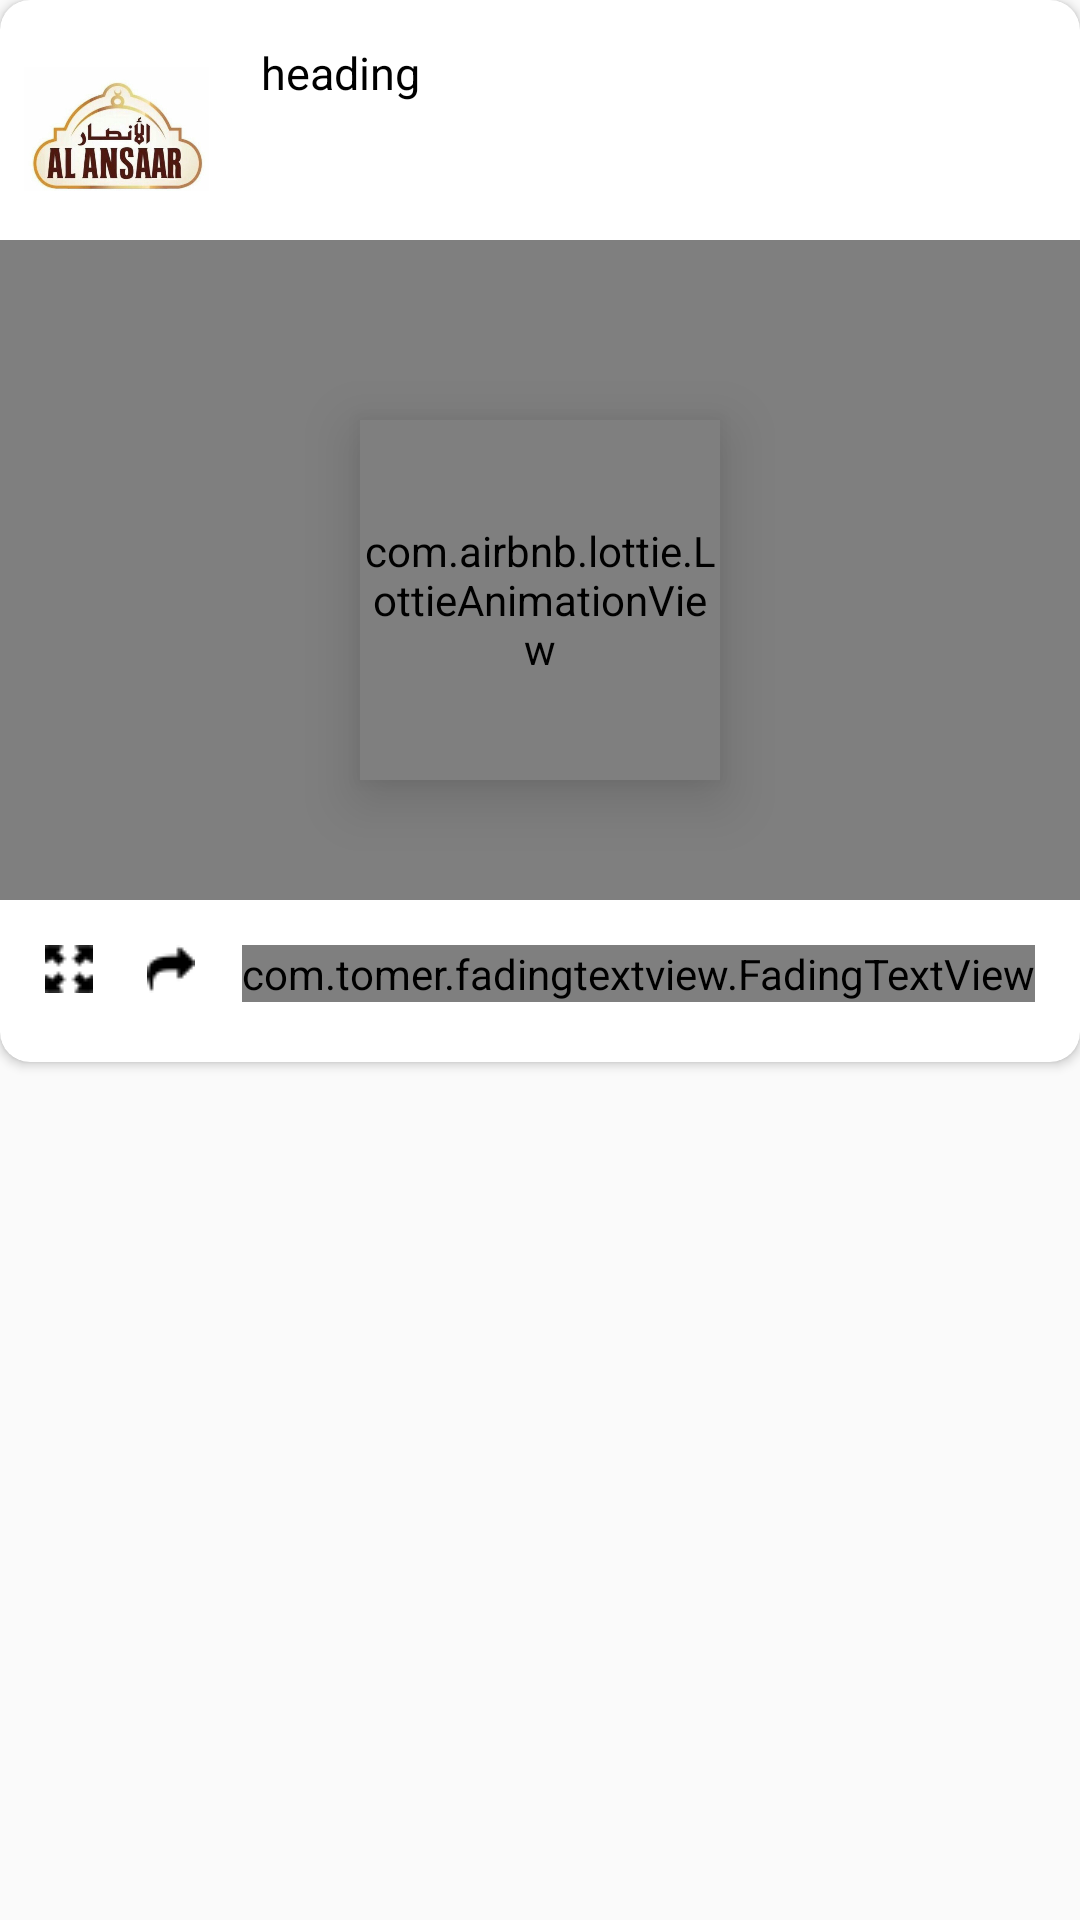

This screen was rendered from an Android layout file. Write that file and the resources it references.
<!-- AndroidManifest.xml: application theme AppTheme -->
<!-- res/layout/video_list.xml -->
<?xml version="1.0" encoding="utf-8"?>
<RelativeLayout xmlns:android="http://schemas.android.com/apk/res/android"
    xmlns:app="http://schemas.android.com/apk/res-auto"
    xmlns:tools="http://schemas.android.com/tools"
    android:id="@+id/mainrelay"
    android:layout_marginTop="10dp"
    android:layout_width="match_parent"
    android:layout_height="wrap_content"
    android:orientation="vertical">


    <android.support.v7.widget.CardView
        android:id="@+id/cardViewDownloads"
        android:layout_width="match_parent"
        android:layout_height="wrap_content"
        android:layout_alignParentLeft="true"
        android:layout_alignParentStart="true"
        android:layout_alignParentTop="true"
        android:elevation="2dp"
        android:innerRadius="4dp"
        android:shape="rectangle"
        android:thicknessRatio="10"
        app:cardCornerRadius="10dp"
        app:cardMaxElevation="10dp"
        tools:ignore="MissingConstraints"
        tools:layout_editor_absoluteX="10dp">

        <RelativeLayout

            android:id="@+id/aboveInCard"
            android:layout_width="match_parent"
            android:layout_height="wrap_content">


            <ImageView
                android:id="@+id/alansar"
                android:layout_width="70dp"
                android:layout_height="70dp"
                android:background="#FFF"
                android:layout_marginLeft="5dp"
                android:layout_marginTop="10dp"
                android:src="@drawable/alansare" />

            <RelativeLayout
                android:id="@+id/Layout_inCard"
                android:layout_width="match_parent"
                android:layout_height="wrap_content"
                android:layout_marginBottom="10dp">


                <RelativeLayout
                    android:id="@+id/imageViewRelay"
                    android:layout_width="match_parent"
                    android:layout_height="wrap_content"
                    tools:ignore="WebViewLayout">

                    <WebView
                        android:id="@+id/CircularImageOntop"
                        android:layout_width="match_parent"
                        android:layout_height="220dp"
                        android:layout_marginTop="80dp"
                        android:background="#FFF"></WebView>

                    <com.airbnb.lottie.LottieAnimationView
                        xmlns:android="http://schemas.android.com/apk/res/android"
                        xmlns:app="http://schemas.android.com/apk/res-auto"
                        android:id="@+id/loadvideo"
                        android:layout_width="120dp"
                        android:layout_height="120dp"
                        android:layout_alignTop="@id/CircularImageOntop"
                        android:layout_centerHorizontal="true"
                        android:layout_centerVertical="true"
                        android:layout_marginTop="60dp"
                        android:elevation="12dp"
                        />

                    <TextView
                        android:id="@+id/descriptionmedia"
                        android:layout_width="wrap_content"
                        android:layout_height="wrap_content"
                        android:layout_alignParentStart="true"
                        android:layout_alignParentTop="true"
                        android:layout_marginStart="87dp"
                        android:layout_marginTop="14dp"
                        android:lineSpacingExtra="3dp"
                        android:maxLines="3"
                        android:text="heading"
                        android:textColor="#000"
                        android:textSize="15sp"
                        android:textColorHint="#000"
                        android:tooltipText="this is  description" />
                </RelativeLayout>


                <ImageButton
                    android:id="@+id/enlarge"
                    android:layout_width="wrap_content"
                    android:layout_height="wrap_content"
                    android:layout_alignTop="@id/datemedia"
                    android:layout_marginStart="15dp"
                    android:background="#FFF"
                    android:layout_marginBottom="10dp"
                    android:src="@drawable/fullscreen" />

                <ImageButton
                    android:id="@+id/share"
                    android:layout_width="wrap_content"
                    android:layout_height="wrap_content"
                    android:layout_alignTop="@+id/enlarge"
                    android:layout_marginStart="18dp"
                    android:background="#FFF"
                    android:layout_toEndOf="@id/enlarge"
                    android:src="@drawable/shareoptionst" />


                <ImageButton
                    android:id="@+id/downloadOption"
                    android:layout_width="wrap_content"
                    android:layout_height="wrap_content"
                    android:layout_alignTop="@id/enlarge"
                    android:layout_marginStart="18dp"
                    android:layout_toEndOf="@id/share"
                    android:background="#FFF"
                    android:src="@drawable/ic_file_download_black_24dp" />


                <com.tomer.fadingtextview.FadingTextView
                    android:id="@+id/datemedia"
                    android:layout_width="wrap_content"
                    android:layout_height="wrap_content"
                    android:layout_alignParentEnd="true"
                    android:layout_below="@id/imageViewRelay"
                    android:layout_marginEnd="15dp"
                    android:layout_marginTop="15dp"
                    android:text="29 jan 2018"
                    android:textSize="15sp"
                    android:layout_marginBottom="10dp"
                    android:tooltipText="hello"
                    />


            </RelativeLayout>


        </RelativeLayout>


    </android.support.v7.widget.CardView>


</RelativeLayout>
<!-- resources referenced by this layout -->
<resources>
  <!-- drawable alansare: png bitmap (drawable, 796222 bytes) -->
  <!-- drawable fullscreen: png bitmap (drawable, 509 bytes) -->
  <!-- drawable shareoptionst: png bitmap (drawable, 470 bytes) -->
  <style name="AppTheme" parent="Theme.AppCompat.Light.DarkActionBar">
          
          <item name="colorPrimary">#BD7E00</item>
          <item name="colorPrimaryDark">#BD7E00</item>
          <item name="colorAccent">#BD7E00</item>
      </style>
</resources>
